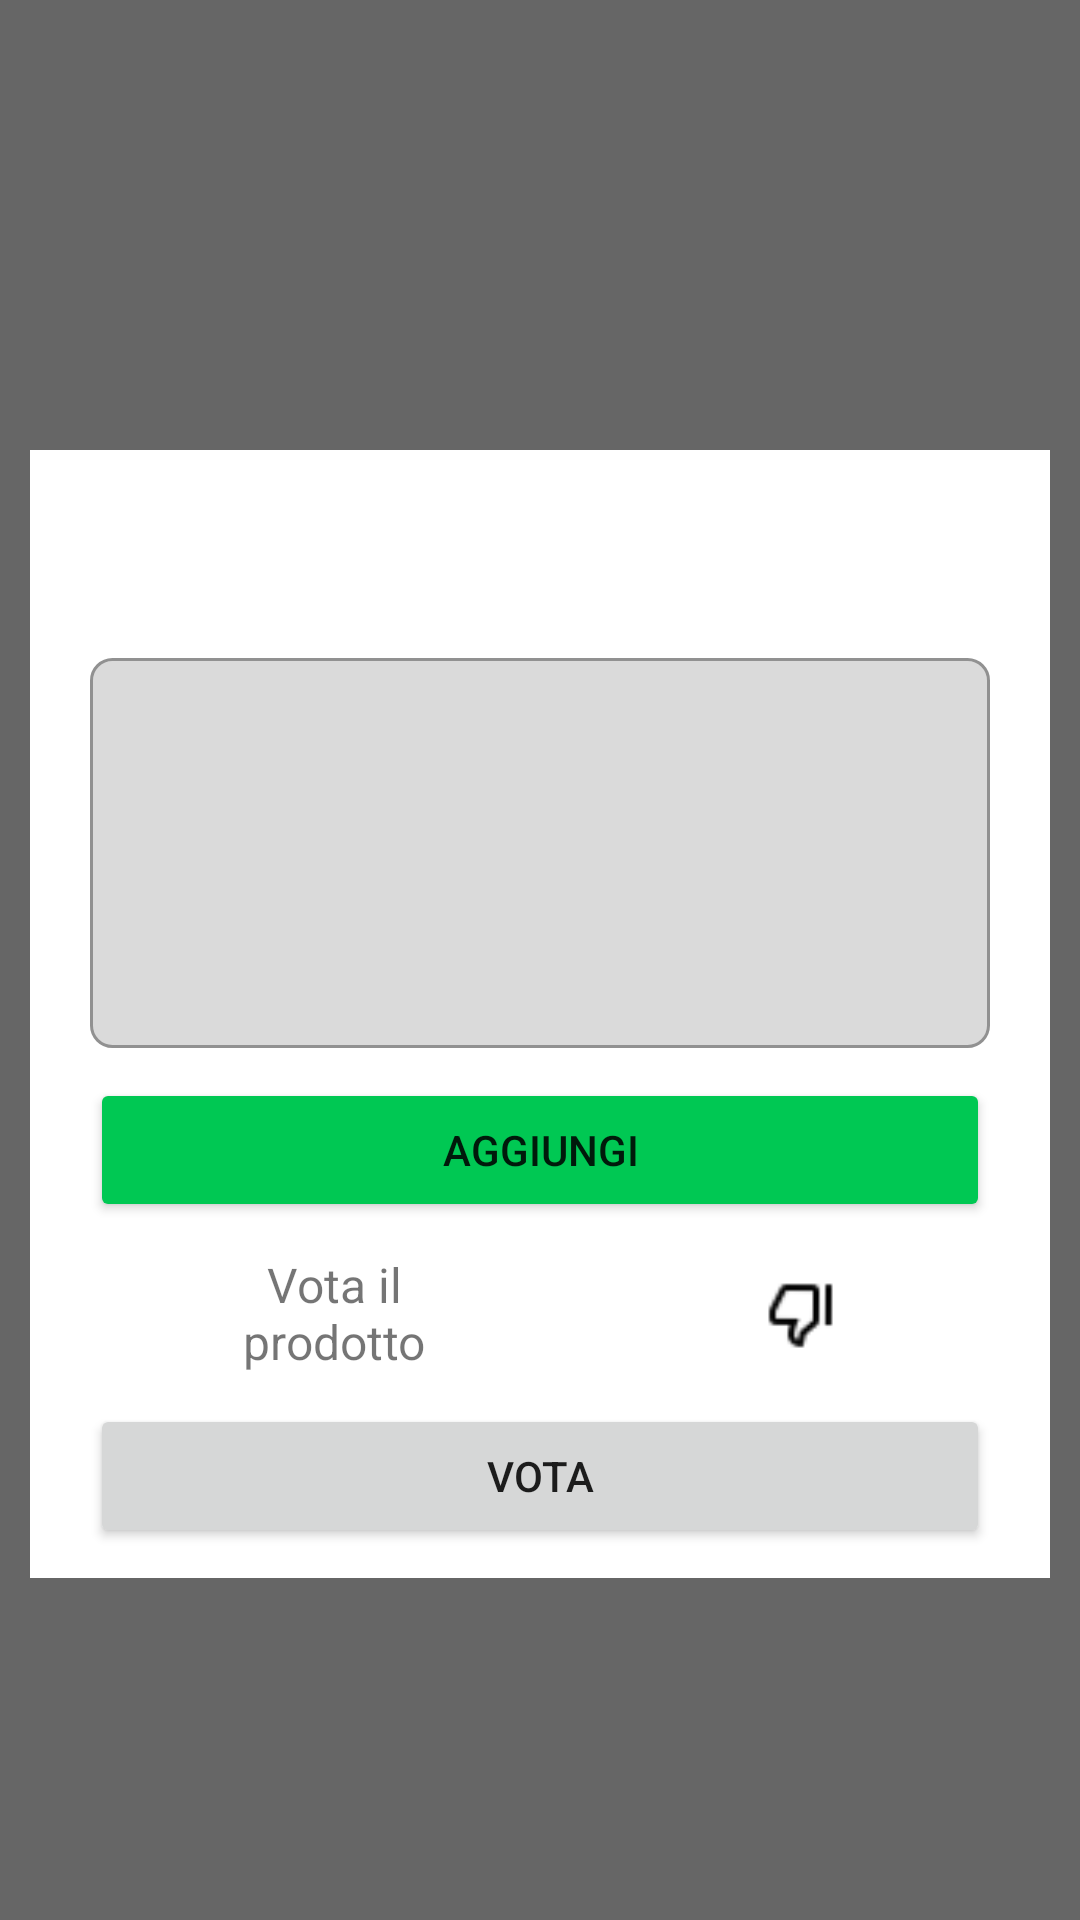

Here is an Android app screen rendered from its layout file. Give the layout XML and the strings, colors and styles it references.
<!-- AndroidManifest.xml: application theme Theme.SmartPantry -->
<!-- res/layout/fragment_preview_found_product.xml -->
<?xml version="1.0" encoding="utf-8"?>
<androidx.constraintlayout.widget.ConstraintLayout xmlns:android="http://schemas.android.com/apk/res/android"
    xmlns:app="http://schemas.android.com/apk/res-auto"
    android:id="@+id/previewProduct"
    android:layout_width="match_parent"
    android:layout_height="match_parent"
    android:elevation="10dp"
    app:layout_constraintBottom_toBottomOf="parent"
    app:layout_constraintEnd_toEndOf="parent"
    app:layout_constraintStart_toStartOf="parent"
    app:layout_constraintTop_toTopOf="parent">

    <FrameLayout
        android:id="@+id/notificationManagerBg"
        android:layout_width="match_parent"
        android:layout_height="match_parent"
        android:background="#99000000"
        app:layout_constraintBottom_toBottomOf="parent"
        app:layout_constraintEnd_toEndOf="parent"
        app:layout_constraintHorizontal_bias="0.0"
        app:layout_constraintStart_toStartOf="parent"
        app:layout_constraintTop_toTopOf="parent"
        app:layout_constraintVertical_bias="0.0">


        <androidx.constraintlayout.widget.ConstraintLayout
            android:id="@+id/bgPopUp"
            android:layout_width="match_parent"
            android:layout_height="wrap_content"
            android:layout_marginLeft="10dp"
            android:layout_marginTop="150dp"
            android:layout_marginRight="10dp"
            android:background="#FFFFFF">

            <ImageButton
                android:id="@+id/deleteItemFromServer"
                android:contentDescription="@string/deleteProductIcon"
                android:layout_width="40dp"
                android:layout_height="40dp"
                android:layout_marginTop="10dp"
                android:layout_marginEnd="10dp"
                android:visibility="invisible"
                app:layout_constraintEnd_toEndOf="parent"
                app:layout_constraintTop_toTopOf="parent"
                app:srcCompat="@drawable/delete_product" />
            <TextView
                android:id="@+id/previewProductName"
                android:layout_width="wrap_content"
                android:layout_height="wrap_content"
                android:layout_marginStart="20dp"
                android:layout_marginTop="20dp"
                android:layout_marginEnd="20dp"
                android:textAlignment="center"
                android:textColor="@color/black"
                android:textSize="22sp"
                app:layout_constraintEnd_toEndOf="parent"
                app:layout_constraintStart_toStartOf="parent"
                app:layout_constraintTop_toTopOf="parent" />

            <TextView
                android:id="@+id/previewProductDescription"
                android:layout_width="match_parent"
                android:layout_height="130dp"
                android:layout_marginStart="20dp"
                android:layout_marginTop="20dp"
                android:layout_marginEnd="20dp"
                android:background="@drawable/product_description_edittext"
                android:ems="10"
                android:gravity="start|top"
                android:textCursorDrawable="@drawable/colored_cursor"
                app:layout_constraintEnd_toEndOf="parent"
                app:layout_constraintStart_toStartOf="parent"
                app:layout_constraintTop_toBottomOf="@+id/previewProductName" />

            <LinearLayout
                android:id="@+id/voteBlockInner"
                android:layout_width="match_parent"
                android:layout_height="match_parent"
                android:layout_marginStart="20dp"
                android:layout_marginTop="10dp"
                android:layout_marginEnd="20dp"
                android:gravity="center"
                android:orientation="horizontal"
                android:weightSum="4"
                app:layout_constraintEnd_toEndOf="parent"
                app:layout_constraintStart_toStartOf="parent"
                app:layout_constraintTop_toBottomOf="@+id/savedProductError">

                <TextView
                    android:id="@+id/previewProductVoteLabel"
                    android:layout_width="0dp"
                    android:layout_height="wrap_content"
                    android:layout_gravity="center"
                    android:layout_marginLeft="20dp"
                    android:layout_marginRight="20dp"
                    android:layout_weight="2"
                    android:gravity="center"
                    android:lines="2"
                    android:text="@string/previewVoteLabel"
                    android:textAlignment="center"
                    android:textSize="16sp" />

                <ToggleButton
                    android:id="@+id/previewProductVoteUp"
                    android:layout_width="25dp"
                    android:layout_height="25dp"
                    android:layout_gravity="center"
                    android:layout_marginStart="20dp"
                    android:background="@drawable/thumb_up"
                    android:contextClickable="false"
                    android:includeFontPadding="false"
                    android:padding="60dp"
                    android:textOff=""
                    android:textOn=""
                    android:tintMode="src_in" />

                <TextView
                    android:id="@+id/previewProdVoteVal"
                    android:layout_width="wrap_content"
                    android:layout_height="match_parent"
                    android:ems="2"
                    android:gravity="center"
                    android:textAlignment="center"
                    android:textColor="@color/app_color"
                    android:textSize="20sp"
                    android:textStyle="bold" />

                <ToggleButton
                    android:id="@+id/previewProductVoteDown"
                    android:layout_width="25dp"
                    android:layout_height="25dp"
                    android:layout_gravity="center"
                    android:layout_marginEnd="20dp"
                    android:background="@drawable/thumb_down"
                    android:contextClickable="false"
                    android:padding="60dp"
                    android:textOff=""
                    android:textOn=""
                    android:tintMode="src_in" />
            </LinearLayout>
            <Button
                android:id="@+id/previewProdVoteBtn"
                android:layout_width="match_parent"
                android:layout_height="wrap_content"
                android:layout_marginStart="20dp"
                android:layout_marginTop="10dp"
                android:layout_marginEnd="20dp"
                android:layout_marginBottom="10dp"
                android:text="@string/previewVoteBtn"
                app:layout_constraintBottom_toTopOf="@+id/voteFirstError"
                app:layout_constraintEnd_toEndOf="parent"
                app:layout_constraintHorizontal_bias="1.0"
                app:layout_constraintStart_toStartOf="parent"
                app:layout_constraintTop_toBottomOf="@+id/voteBlockInner" />

            <Button
                android:id="@+id/previewProdAdd"
                android:layout_width="match_parent"
                android:layout_height="wrap_content"
                android:layout_marginStart="20dp"
                android:layout_marginTop="10dp"
                android:layout_marginEnd="20dp"
                android:backgroundTint="@color/button_confirm"
                android:text="@string/addProductBtn"
                app:layout_constraintEnd_toEndOf="parent"
                app:layout_constraintStart_toStartOf="parent"
                app:layout_constraintTop_toBottomOf="@+id/previewProductDescription" />

            <TextView
                android:id="@+id/voteFirstError"
                android:layout_width="wrap_content"
                android:layout_height="wrap_content"
                android:layout_marginBottom="20dp"
                android:lines="2"
                android:text="@string/voteFirstError"
                android:textAlignment="center"
                android:textColor="@color/design_default_color_error"
                android:visibility="gone"
                app:layout_constraintBottom_toBottomOf="parent"
                app:layout_constraintEnd_toEndOf="parent"
                app:layout_constraintStart_toStartOf="parent" />

            <TextView
                android:id="@+id/savedProductError"
                android:layout_width="wrap_content"
                android:layout_height="wrap_content"
                android:text="TextView"
                android:textColor="@color/design_default_color_error"
                android:visibility="gone"
                app:layout_constraintEnd_toEndOf="parent"
                app:layout_constraintStart_toStartOf="parent"
                app:layout_constraintTop_toBottomOf="@+id/previewProdAdd" />

        </androidx.constraintlayout.widget.ConstraintLayout>

    </FrameLayout>
</androidx.constraintlayout.widget.ConstraintLayout>
<!-- resources referenced by this layout -->
<resources>
  <color name="app_color">#F57F17</color>
  <color name="black">#FF000000</color>
  <!-- drawable colored_cursor (drawable) -->
  <?xml version="1.0" encoding="utf-8"?>
  <shape xmlns:android="http://schemas.android.com/apk/res/android">
      <size android:width="2dip" />
      <solid android:color="@color/app_color"  />
  </shape>
  <!-- drawable product_description_edittext (drawable) -->
  <?xml version="1.0" encoding="utf-8"?>
  <shape
      xmlns:android="http://schemas.android.com/apk/res/android"
      android:shape="rectangle">
      <solid
          android:color="#DADADA"/>
      <corners
          android:bottomRightRadius="7dp"
          android:bottomLeftRadius="7dp"
          android:topLeftRadius="7dp"
          android:topRightRadius="7dp"/>
      <stroke
          android:color="#919191"
          android:width="1dp"/>
      <padding
          android:left="10dip"
          android:top="10dip"
          android:right="10dip"
          android:bottom="10dip" />
  </shape>
  <!-- drawable thumb_up (drawable) -->
  <?xml version="1.0" encoding="utf-8"?>
  <selector xmlns:android="http://schemas.android.com/apk/res/android">
      <item android:state_checked="false" android:state_enabled="true"
          android:drawable="@drawable/thumb_up_icon">
      </item>
      <item android:state_checked="false" android:state_enabled="false">
          <bitmap android:src="@drawable/thumb_up_icon"
          android:tint="@color/dark_gray"/>
      </item>
      <item android:state_checked="true" android:state_enabled="true">
          <bitmap android:src="@drawable/thumb_up_icon"
              android:tint="@color/app_color_secondary"/>
      </item>
      <item android:state_checked="true" android:state_enabled="false">
          <bitmap android:src="@drawable/thumb_up_icon"
              android:tint="@color/app_color"/>
      </item>
  </selector>
  <string name="addProductBtn">Aggiungi</string>
  <string name="deleteProductIcon">Elimina prodotto icona</string>
  <string name="previewVoteBtn">Vota</string>
  <string name="previewVoteLabel">Vota il\nprodotto</string>
  <string name="voteFirstError">Devi prima valutare il prodotto.</string>
  <style name="Theme.SmartPantry" parent="Theme.MaterialComponents.Light.NoActionBar">
          
          <item name="colorPrimary">@color/app_color</item>
          <item name="colorPrimaryVariant">@color/app_color</item>
          <item name="colorOnPrimary">@color/white</item>
          <item name="colorAccent">@color/app_color_secondary</item>
          
          <item name="android:statusBarColor" tools:targetApi="l">?attr/colorPrimaryVariant</item>
          <item name="snackbarStyle">@style/SnackbarStyle</item>
          <item name="snackbarTextViewStyle">@style/MySnackbarTextView</item>
          <item name="android:datePickerDialogTheme">@style/MyDatePickerDialogTheme</item>
      </style>
  <color name="dark_gray">#2D2F31</color>
  <color name="app_color_secondary">#FBA152</color>
  <color name="white">#FFFFFFFF</color>
  <style name="SnackbarStyle" parent="@style/Widget.MaterialComponents.Snackbar">
          <item name="android:background">@drawable/snackbar_background</item>
          <item name="android:text">center</item>
          <item name="android:textColor">@color/dark_gray</item>
      </style>
  <style name="MySnackbarTextView" parent="@style/Widget.MaterialComponents.Snackbar.TextView">
          <item name="android:gravity">center_horizontal</item>
          <item name="android:textAlignment">center</item>
      </style>
  <style name="MyDatePickerDialogTheme" parent="@style/ThemeOverlay.MaterialComponents.MaterialCalendar">
          <item name="colorAccent">@color/app_color</item>
      </style>
  <!-- drawable snackbar_background (drawable) -->
  <?xml version="1.0" encoding="utf-8"?>
  <shape xmlns:android="http://schemas.android.com/apk/res/android"
      android:shape="rectangle">
      <corners android:radius="4dp"/>
      <solid android:color="@color/app_color" />
  </shape>
</resources>
